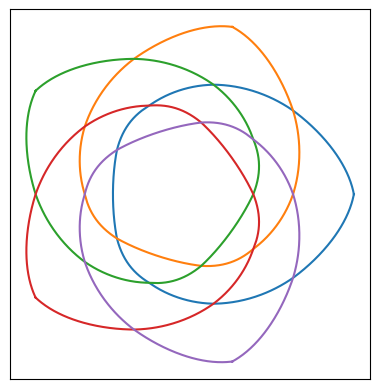

Reproduce this figure in Python.
"""Makes a Venn diagram"""
from numpy import pi, sin, cos, array as ary
import numpy as np
tau = pi*2

__all__=["PolygonVennDiagram"]

def _rotate_and_scale(data, rotation_radian, scale):
    """Rotate and scale a list of 2D data.
    Parameters
    ----------
    data : bad data.
    rotation_radian : a scalar, denoting the anticlockwise rotation angle in radian.
    scale : scale factor of how much bigger the thingy needs to be. Identity transformation = 1.
    """
    rotation_matrix = ary([[cos(rotation_radian), -sin(rotation_radian)],
                            [sin(rotation_radian), cos(rotation_radian)]])
    scale_rotate = scale * rotation_matrix
    return (scale_rotate @ ary(data).T).T

def _equidistribute_points_on_circle(N):
    """Equally space out N some points on the unit circle.
    Make sure to duplicate the very last point for plotting purpose."""
    angles = np.arange(N+1)/N * tau
    return ary([cos(angles), sin(angles)]).T

def _spline_polygon_into_rounded_polygon(polygon, num_pts_between_vertex):
    """
    Parameters
    ----------
    polygon : a 2D array of polygon with N vertices, with shape (N+1, 2).
                Note that the start and end point are expected to be duplicated.
    num_pts_between_vertex : how many interpolated points to put between each vertex pair.
    Returns
    -------
    a 2D array of polygon verticies, with shape (N*num_pts_between_vertex+1, 2)
    """
    from scipy.interpolate import interp1d
    x_coords, y_coords = [], []

    for i, (p1, p2) in enumerate(zip(polygon[:-1], polygon[1:])):
        p0 = polygon[i-1] if (i-1)>=0 else polygon[-2] # if i==0, choose the PENULTIMATE point to skip over the duplicated point.
        p3 = polygon[i+2] if (i+2)<(len(polygon)-1) else polygon[(i+2+1)%len(polygon)]
        print(i, f"{p0=},\n{p1=},\n{p2=},\n{p3=}")
        line_smooth = interp1d([0,1,2,3], ary([p0, p1, p2, p3]).T, kind='cubic', )
        sample_locations = np.linspace(1, 2, num_pts_between_vertex)
        interpolated_coords = line_smooth(sample_locations) # get the interpolated coordinates

        x_coords.extend(interpolated_coords[0]), y_coords.extend(interpolated_coords[1])

    return ary([x_coords, y_coords]).T

class PolygonVennDiagram():
    """A Venn diagram with sharp edges"""
    def __init__(self, N):
        """Initialize a Venn diagram made from polygons"""
        self.N = N
        return

    def polygon_coordinates(self):
        """returns N lists of 2D coordinates"""
        if self.N == 1:
            # A single triangle
            sorted_to_components = [_equidistribute_points_on_circle(3)]
        elif self.N == 2:
            # return a rhombus, rotated 
            sorted_to_components = [
            ary([[2,0], [0,1], [-0.5,0], [0,-1], [2,0]]),
            ary([[-2,0], [0,-1], [0.5,0], [0,1], [-2,0]])
            ]

        else:
            shape = _equidistribute_points_on_circle(self.N)
            offset_angle, scale_factor = pi/self.N, cos(pi/self.N) # isoceles triangle with unique angle = tau/N and leg=1 has height = cos(pi/self.N)

            layered_coordinates = []
            for layer in range(self.N):
                layered_coordinates.append(_rotate_and_scale(shape, offset_angle*layer, scale_factor**layer))
            layered_coordinates = ary(layered_coordinates)

            sorted_to_components = []
            for component in range(self.N):
                indices = np.vstack([ary([[i, component] for i in range(self.N)]), ary([[self.N-1-i, (i+component+1)%self.N] for i in range(self.N)])])
                sorted_to_components.append(layered_coordinates[indices.T[0], indices.T[1]])
        return sorted_to_components
    # the increase in area between successive areas is 1/cos(pi/N)**2 -1.
    # I would prefer it if a different shape is chosen such that this is kept constant, i.e. independent of N.
    # Or better yet, the area of each region should be the same.

    def plot(self, ax=None):
        import matplotlib.pyplot as plt
        if not ax:
            ax = plt.axes()
        polygons = self.polygon_coordinates()
        xcoords = ary([p[:,0] for p in polygons]).T
        ycoords = ary([p[:,1] for p in polygons]).T
        ax.set_aspect(1)
        ax.set_xticks([]), ax.set_yticks([])
        return ax, ax.plot(xcoords, ycoords)

class EqualizedVennDiagram():
    def polygon_coordinates(self):
        pass

class RoundedVennDiagram(PolygonVennDiagram):
    def __init__(self, N):
        super().__init__(N)

    def polygon_coordinates(self, num_pts_between_vertex=100):
        list_of_polygon_vertices = super().polygon_coordinates()
        new_coords = [_spline_polygon_into_rounded_polygon(coords, num_pts_between_vertex) for coords in list_of_polygon_vertices]
        return new_coords

if __name__=="__main__":
    import matplotlib.pyplot as plt

    # coords = PolygonVennDiagram(5).polygon_coordinates()
    # plt.plot(*coords[0][:].T)
    # plt.plot(*_spline_polygon_into_rounded_polygon(coords[0], 100).T)
    # plt.show()

    ax, lines = RoundedVennDiagram(5).plot()
    plt.show()
